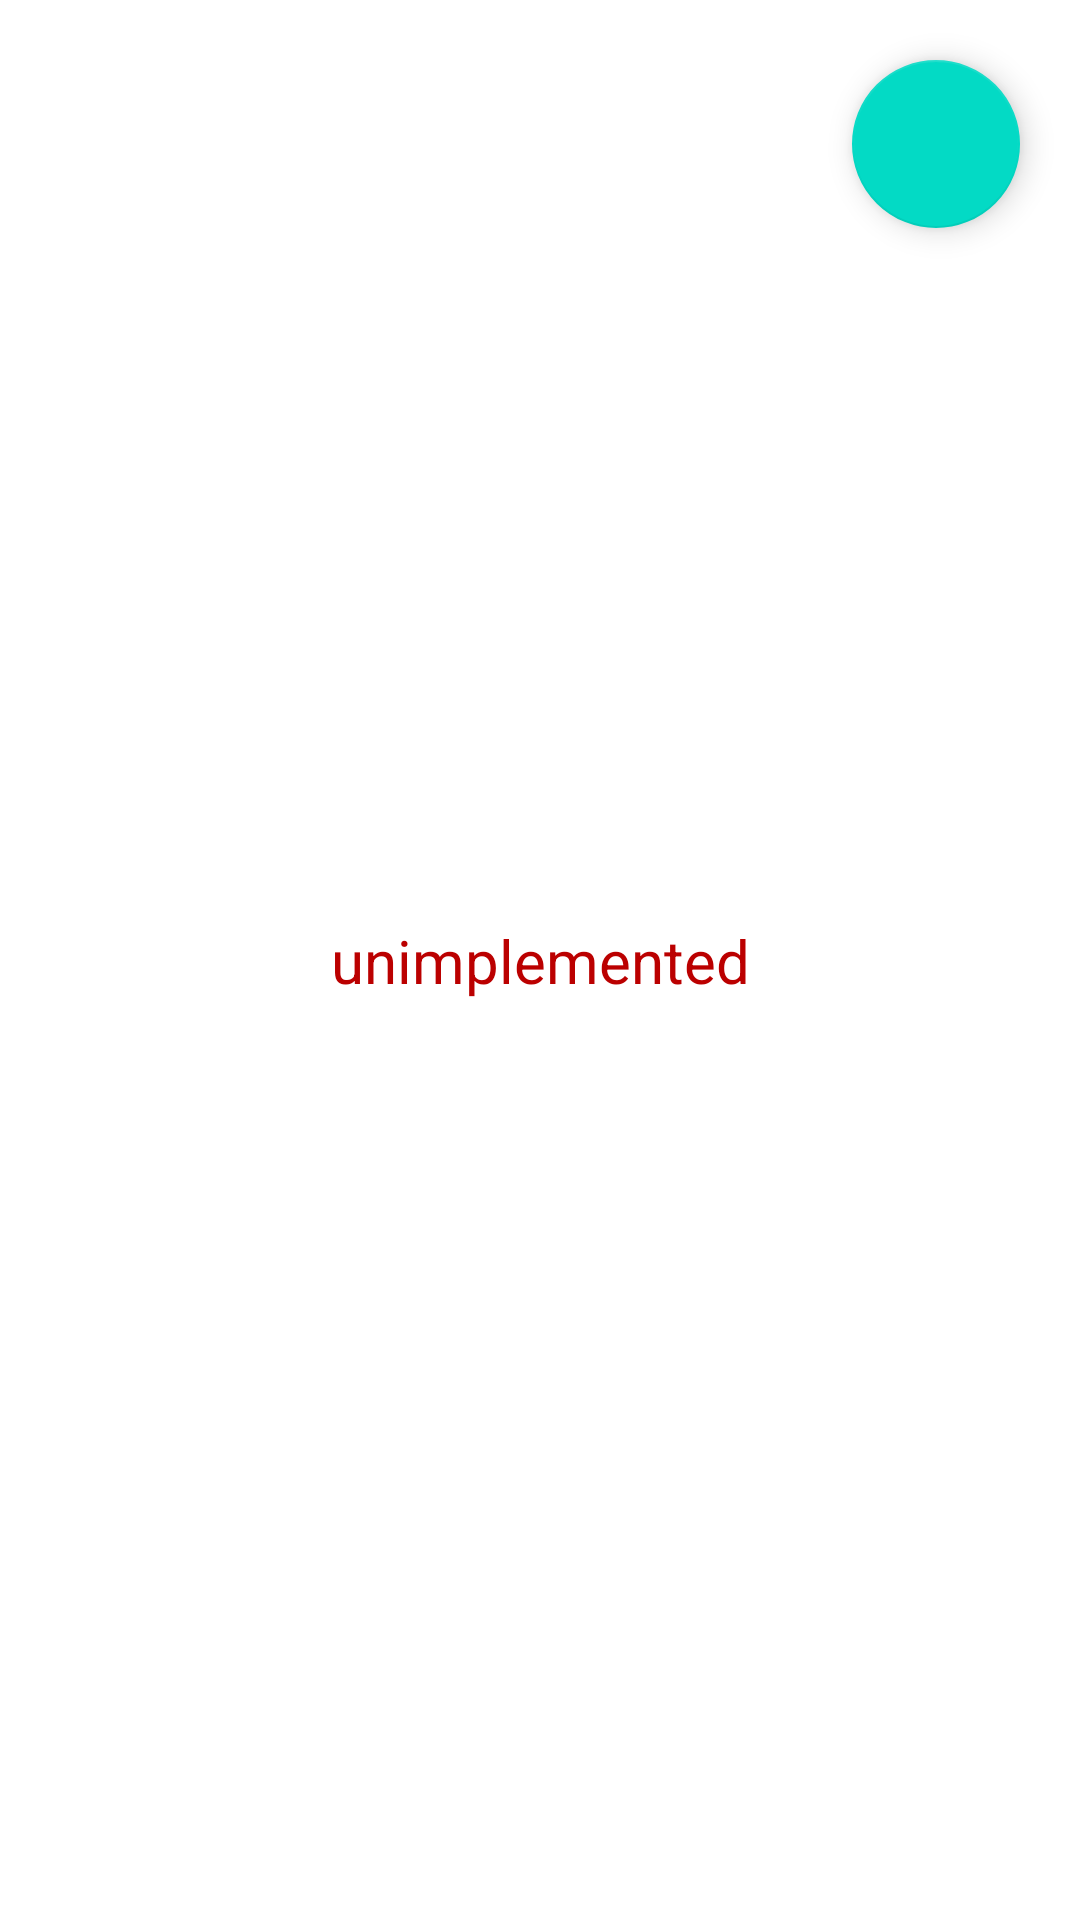

This screen was rendered from an Android layout file. Write that file and the resources it references.
<!-- AndroidManifest.xml: application theme Theme.Tracker -->
<!-- res/layout/entities_fragment.xml -->
<?xml version="1.0" encoding="utf-8"?>
<androidx.constraintlayout.widget.ConstraintLayout xmlns:android="http://schemas.android.com/apk/res/android"
    xmlns:app="http://schemas.android.com/apk/res-auto"
    xmlns:tools="http://schemas.android.com/tools"
    android:layout_width="match_parent"
    android:layout_height="match_parent">

    <TextView
        style="@style/StyleUnimplemented"
        android:layout_width="wrap_content"
        android:layout_height="wrap_content"
        android:layout_margin="20dp"
        app:layout_constraintBottom_toBottomOf="parent"
        app:layout_constraintEnd_toEndOf="parent"
        app:layout_constraintStart_toStartOf="parent"
        app:layout_constraintTop_toTopOf="parent"
        android:text="unimplemented" />

    <com.google.android.material.floatingactionbutton.FloatingActionButton
        android:id="@+id/backFabButton"
        android:layout_width="wrap_content"
        android:layout_height="wrap_content"
        android:layout_margin="20dp"
        android:contentDescription="@string/fab_entities_description"
        android:src="@drawable/ic_arrow_back"
        app:layout_constraintEnd_toEndOf="parent"
        app:layout_constraintTop_toTopOf="parent" />

</androidx.constraintlayout.widget.ConstraintLayout>
<!-- resources referenced by this layout -->
<resources>
  <string name="fab_entities_description">To entities screen</string>
  <style name="StyleUnimplemented">
          <item name="android:textSize">20dp</item>
          <item name="android:textColor">#FFBB0000</item>
      </style>
  <style name="Theme.Tracker" parent="Theme.MaterialComponents.DayNight.DarkActionBar">
          
          <item name="colorPrimary">@color/purple_500</item>
          <item name="colorPrimaryVariant">@color/purple_700</item>
          <item name="colorOnPrimary">@color/white</item>
          
          <item name="colorSecondary">@color/teal_200</item>
          <item name="colorSecondaryVariant">@color/teal_700</item>
          <item name="colorOnSecondary">@color/black</item>
          
          <item name="android:statusBarColor" tools:targetApi="l">?attr/colorPrimaryVariant</item>
          
      </style>
  <!-- not gathered from this repository: default colours our renderer supplied (Android Studio template values) -->
  <color name="purple_500">#FF6200EE</color>
  <color name="purple_700">#FF3700B3</color>
  <color name="teal_200">#FF03DAC5</color>
  <color name="teal_700">#FF018786</color>
  <color name="black">#FF000000</color>
  <color name="white">#FFFFFFFF</color>
</resources>
